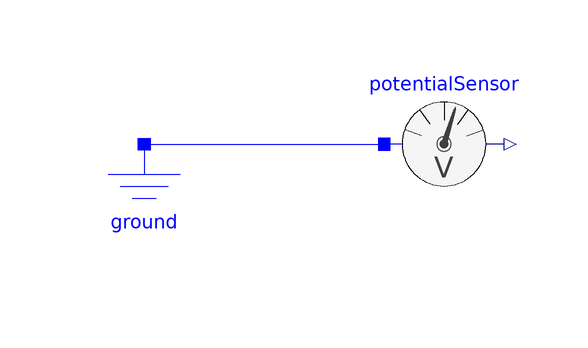

The Modelica model whose source follows is shown above as a component diagram (icons at their Placement, wires along their Line points).

model Issue3022 "Conversion test for #3022"
        extends Modelica.Icons.Example;
        Modelica.SIunits.Voltage v = potentialSensor.phi;
        Modelica.Electrical.Analog.Sensors.PotentialSensor potentialSensor annotation (Placement(transformation(extent={{0,-10},{20,10}})));
        Modelica.Electrical.Analog.Basic.Ground ground annotation (Placement(transformation(extent={{-50,-20},{-30,0}})));
      equation
        connect(ground.p, potentialSensor.p) annotation (Line(points={{-40,0},{0,0}}, color={0,0,255}));
        annotation (Icon(coordinateSystem(preserveAspectRatio=false)), Diagram(coordinateSystem(preserveAspectRatio=false)),
          Documentation(info="<html>
<p>
Conversion test for <a href=\"https://github.com/modelica/ModelicaStandardLibrary/issues/3022\">#3022</a>.
</p>
</html>"));
      end Issue3022;